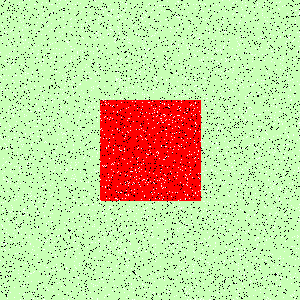

The file beside this chart, header and first rows:
Type, X, Y
Salt, 27, 7
Salt, 236, 50
Salt, 63, 60
Salt, 126, 252
Salt, 209, 191
Salt, 272, 281
Salt, 217, 173
Salt, 72, 4
Salt, 291, 250
Salt, 203, 299
Salt, 38, 45
Salt, 276, 248
Salt, 4, 228
Salt, 63, 112
Salt, 221, 19
Salt, 158, 45
Salt, 279, 263
Salt, 23, 286
Salt, 286, 266
Salt, 165, 175
Salt, 29, 205
Salt, 73, 112
Salt, 27, 25
Salt, 29, 237
Salt, 173, 204
Salt, 269, 280
Salt, 118, 263
Salt, 167, 288
Salt, 96, 156
Salt, 100, 179
Salt, 58, 99
Salt, 172, 128
Salt, 22, 72
Salt, 115, 31
Salt, 111, 169
Salt, 107, 231
Salt, 293, 40
Salt, 226, 152
Salt, 95, 12
Salt, 294, 107
Salt, 222, 31
Salt, 177, 175
Salt, 194, 241
Salt, 66, 76
Salt, 152, 245
Salt, 12, 29
Salt, 124, 127
Salt, 242, 3
Salt, 42, 108
Salt, 145, 66
Salt, 296, 103
Salt, 181, 281
Salt, 250, 52
Salt, 155, 207
Salt, 258, 126
Salt, 91, 146
Salt, 223, 184
Salt, 94, 97
Salt, 67, 122
Salt, 226, 71
... 8,940 more rows
